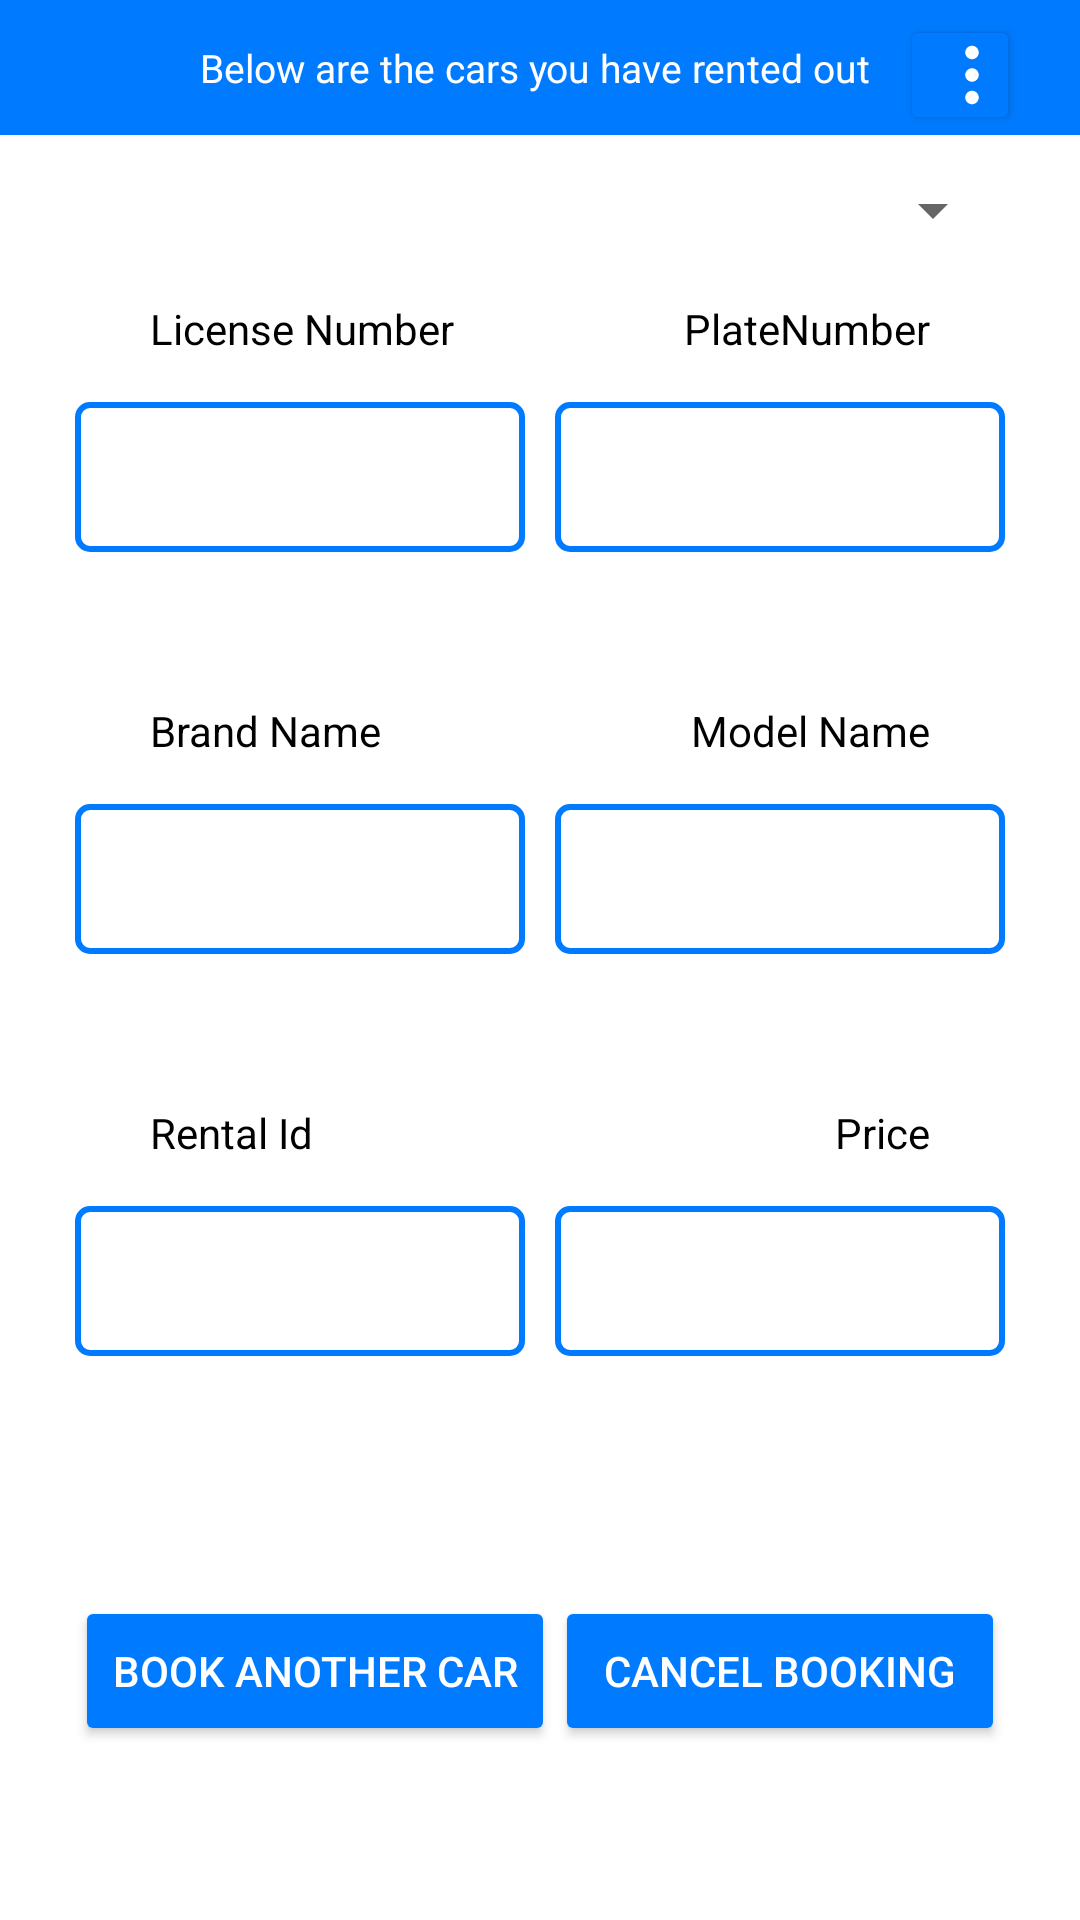

Write the Android layout XML for this screen, with the resource values it uses.
<!-- AndroidManifest.xml: application theme AppTheme -->
<!-- res/layout/activity_information.xml -->
<?xml version="1.0" encoding="utf-8"?>
<RelativeLayout xmlns:android="http://schemas.android.com/apk/res/android"
    xmlns:app="http://schemas.android.com/apk/res-auto"
    xmlns:tools="http://schemas.android.com/tools"
    android:layout_width="match_parent"
    android:layout_height="match_parent"
    tools:context=".InformationActivity">

    <TextView
        android:layout_width="match_parent"
        android:layout_height="45dp"
        android:background="@color/cardview_light_background"
        android:backgroundTint="#007BFF"
        android:gravity="center"
        android:text="Below are the cars you have rented out "
        android:textColor="@color/white"
        android:textSize="13sp" />

    <Button
        android:id="@+id/hamburgerButtonTwo"
        android:layout_width="40dp"
        android:layout_height="40dp"
        android:layout_alignParentRight="true"
        android:layout_marginTop="5dp"
        android:layout_marginEnd="20dp"
        android:backgroundTint="#007BFF"
        android:drawableStart="@drawable/ic_hamburger_two"
        android:gravity="start"
        android:padding="12dp" />

    <ProgressBar
        android:id="@+id/progressBar"
        android:layout_width="wrap_content"
        android:layout_height="wrap_content"
        android:layout_marginTop="5dp"
        android:layout_marginStart="185dp"
        android:visibility="invisible" />

    <Spinner
        android:id="@+id/spinnerCarCounter"
        android:layout_width="140dp"
        android:layout_height="50dp"
        android:layout_alignParentRight="true"
        android:layout_marginTop="45dp"
        android:layout_marginEnd="25dp" />

    <TextView
        android:id="@+id/licensenumberview"
        android:layout_width="wrap_content"
        android:layout_height="wrap_content"
        android:layout_alignParentLeft="true"
        android:layout_marginStart="50dp"
        android:layout_marginTop="100dp"
        android:text="License Number"
        android:textColor="@color/black" />

    <TextView
        android:layout_width="wrap_content"
        android:layout_height="wrap_content"
        android:layout_alignParentRight="true"
        android:layout_marginTop="100dp"
        android:layout_marginEnd="50dp"
        android:text="PlateNumber"
        android:textColor="@color/black" />

    <TextView
        android:id="@+id/textViewtheLicenseNumber"
        android:layout_width="150dp"
        android:layout_height="50dp"
        android:layout_below="@id/licensenumberview"
        android:layout_alignParentLeft="true"
        android:layout_marginStart="25dp"
        android:layout_marginTop="15dp"
        android:background="@drawable/edit_text_background"
        android:gravity="center"
        android:textColor="@color/black" />

    <TextView
        android:id="@+id/textViewthePlateNumber"
        android:layout_width="150dp"
        android:layout_height="50dp"
        android:layout_below="@id/licensenumberview"
        android:layout_alignParentRight="true"
        android:layout_marginTop="15dp"
        android:layout_marginEnd="25dp"
        android:layout_marginBottom="25dp"
        android:background="@drawable/edit_text_background"
        android:gravity="center"
        android:textColor="@color/black" />

    <TextView
        android:id="@+id/brandNameview"
        android:layout_width="wrap_content"
        android:layout_height="wrap_content"
        android:layout_below="@id/textViewtheLicenseNumber"
        android:layout_alignParentLeft="true"
        android:layout_marginStart="50dp"
        android:layout_marginTop="50dp"
        android:text="Brand Name"
        android:textColor="@color/black" />

    <TextView
        android:layout_width="wrap_content"
        android:layout_height="wrap_content"
        android:layout_below="@+id/textViewtheLicenseNumber"
        android:layout_alignParentRight="true"
        android:layout_marginTop="50dp"
        android:layout_marginEnd="50dp"
        android:text="Model Name"
        android:textColor="@color/black" />

    <TextView
        android:id="@+id/textViewtheBrandName"
        android:layout_width="150dp"
        android:layout_height="50dp"
        android:layout_below="@id/brandNameview"
        android:layout_alignParentLeft="true"
        android:layout_marginStart="25dp"
        android:layout_marginTop="15dp"
        android:background="@drawable/edit_text_background"
        android:gravity="center"
        android:textColor="@color/black" />

    <TextView
        android:id="@+id/textViewtheModelName"
        android:layout_width="150dp"
        android:layout_height="50dp"
        android:layout_below="@id/brandNameview"
        android:layout_alignParentRight="true"
        android:layout_marginTop="15dp"
        android:layout_marginEnd="25dp"
        android:layout_marginBottom="25dp"
        android:background="@drawable/edit_text_background"
        android:gravity="center"
        android:textColor="@color/black" />

    <TextView
        android:id="@+id/rentalIdView"
        android:layout_width="wrap_content"
        android:layout_height="wrap_content"
        android:layout_below="@id/textViewtheBrandName"
        android:layout_alignParentLeft="true"
        android:layout_marginStart="50dp"
        android:layout_marginTop="50dp"
        android:text="Rental Id"
        android:textColor="@color/black" />
    <TextView
        android:layout_width="wrap_content"
        android:layout_height="wrap_content"
        android:layout_below="@+id/textViewtheBrandName"
        android:layout_alignParentRight="true"
        android:layout_marginTop="50dp"
        android:layout_marginEnd="50dp"
        android:text="Price"
        android:textColor="@color/black" />

    <TextView
        android:id="@+id/textViewtheRentalId"
        android:layout_width="150dp"
        android:layout_height="50dp"
        android:layout_below="@id/rentalIdView"
        android:layout_alignParentLeft="true"
        android:layout_marginStart="25dp"
        android:layout_marginTop="15dp"
        android:background="@drawable/edit_text_background"
        android:gravity="center"
        android:textColor="@color/black" />
    <TextView
        android:id="@+id/textViewthePrice"
        android:layout_width="150dp"
        android:layout_height="50dp"
        android:layout_below="@id/rentalIdView"
        android:layout_alignParentRight="true"
        android:layout_marginTop="15dp"
        android:layout_marginEnd="25dp"
        android:layout_marginBottom="25dp"
        android:background="@drawable/edit_text_background"
        android:gravity="center"
        android:textColor="@color/black" />

    <Button
        android:id="@+id/buttonBookAnotherCar"
        android:layout_width="160dp"
        android:layout_height="50dp"
        android:layout_below="@+id/textViewtheRentalId"
        android:layout_alignParentLeft="true"
        android:layout_marginStart="25dp"
        android:layout_marginTop="80dp"
        android:backgroundTint="#007BFF"
        android:text="Book another car"
        android:textColor="@color/white" />

    <Button
        android:id="@+id/buttonCancelBooking"
        android:layout_width="150dp"
        android:layout_height="50dp"
        android:layout_below="@+id/textViewtheRentalId"
        android:layout_alignParentRight="true"
        android:layout_marginTop="80dp"
        android:layout_marginEnd="25dp"
        android:backgroundTint="#007BFF"
        android:text="Cancel Booking"
        android:textColor="@color/white" />

</RelativeLayout>
<!-- resources referenced by this layout -->
<resources>
  <color name="black">#FF000000</color>
  <color name="white">#FFFFFFFF</color>
  <!-- drawable edit_text_background (drawable) -->
  <shape xmlns:android="http://schemas.android.com/apk/res/android">
      <solid android:color="#FFFFFF" />
      <stroke
          android:width="2dp"
          android:color="#007BFF" />
      <corners android:radius="4dp" />
  </shape>
  <!-- drawable ic_hamburger_two (drawable-v24) -->
  <vector xmlns:android="http://schemas.android.com/apk/res/android"
      android:width="24dp"
      android:height="24dp"
      android:viewportWidth="32"
      android:viewportHeight="32"
  
      >
    <path
        android:fillColor="@color/white"
        android:pathData="M13,16c0,1.654 1.346,3 3,3s3,-1.346 3,-3s-1.346,-3 -3,-3S13,14.346 13,16z"/>
    <path
        android:fillColor="@color/white"
        android:pathData="M13,26c0,1.654 1.346,3 3,3s3,-1.346 3,-3s-1.346,-3 -3,-3S13,24.346 13,26z"/>
    <path
        android:fillColor="@color/white"
        android:pathData="M13,6c0,1.654 1.346,3 3,3s3,-1.346 3,-3s-1.346,-3 -3,-3S13,4.346 13,6z"/>
  </vector>
  <style name="AppTheme" parent="Theme.AppCompat.Light.NoActionBar">
          <item name="android:windowBackground">@color/white</item>
          <item name="android:windowContentOverlay">@null</item>
          <item name="android:windowNoTitle">true</item>
          <item name="android:windowActionBar">false</item>
          <item name="android:windowActionBarOverlay">false</item>
          <item name="android:windowActionModeOverlay">false</item>
  
      </style>
</resources>
